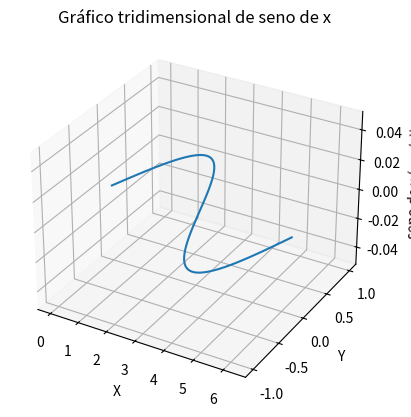

The script that saved this image:
import numpy as np
import matplotlib.pyplot as plt
from mpl_toolkits.mplot3d import Axes3D  # Importar Axes3D desde mpl_toolkits.mplot3d

# Crear un ndarray de 1 dimensión, 100 elementos equiespaciados, de 0 a 2*pi
x = np.linspace(0, 2*np.pi, 100)
y = np.sin(x)

# Crear una figura tridimensional
fig = plt.figure()
ax = fig.add_subplot(111, projection='3d')

# Graficar la función seno en 3D
ax.plot3D(x, y, zs=0, zdir='z', label='seno de x')

# Añadir etiquetas y título
ax.set_xlabel('X')
ax.set_ylabel('Y')
ax.set_zlabel('seno de x (sen(x))')
ax.set_title('Gráfico tridimensional de seno de x')

# Mostrar el gráfico
plt.show()
